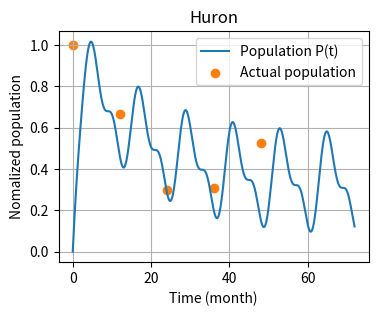

This figure's Python source:
import matplotlib.pyplot as plt
import numpy as np
from scipy.integrate import odeint



# Example values for the parameters
K = 10000  # Carrying capacity

# 涉及到h(x_t)的参数：x_t是雌雄比例，雌雄比例变动影响人口速度
mu = 0.65  # Mean of the Gaussian function
sigma = 0.22  # Standard deviation of the Gaussian function
#0.22是合理的值

# 食物：随着月份而变化
#Ft = 2.75  # Food availability at time t
a1 = 0.005  # Coefficient a1 for the linear function j(F_t)
a2 = 0  # Coefficient a2 for the linear function j(F_t)
P0 = 1030  # Initial population size    位于1000到1100之间
T = 72  # Time span for simulation

# 用于反馈调节的东西
b1 = 0.5
b2 = 800
#x_t = 0.5

# point data
# 横向
exten = 12
move = 0
# 纵向
k = 0.7
b = 0.3

def population_model(P, t, K, mu, sigma, a1, a2, b1, b2):
    """Modified Logistic Population Growth Model."""
    Ft = 10 + 10 * np.sin(t * np.pi / 6)

    x_t = (0.3 * (np.exp(-t) + 1) + 0.5 + (Ft - 10) / 100) / (b1 * np.log(b2 * (P + 0.5)))

    # Gaussian function h(x_t)
    h_xt = (1 / np.sqrt(2 * np.pi * sigma ** 2)) * np.exp(-((x_t - mu) ** 2) / (2 * sigma ** 2))

    # Linear function j(F_t)
    j_Ft = (a1 * Ft) + a2

    # Differential equation dP/dt
    dP_dt = j_Ft * P * (1 - (P / (h_xt * K)))
    return dP_dt



X = [i * exten + move for i in range(5)]
# 定义归一化函数
def normalize(data):
    min_val = min(data)
    max_val = max(data)
    result = []
    for x in data:
        nmal = (x - min_val) / (max_val - min_val)
        fix = nmal * k + b
        result.append(fix)
    return result

# 原始数据
Superior = [8.91, 5.27, 5, 4.89, 4.96]
Michigan = [42.39, 27.71, 21.41, 21.43, 22.28]
Huron = [38.58, 34.35, 29.78, 29.89, 32.60]
Erie = [1.73, 0.13, 4.67, 4.11, 3.37]
Ontario = [6.73, 8.42, 8.76, 5.6, 5.81]
small_lake = [23.42, 28.36, 19.63, 22.89, 24.64]

# 归一化处理
Superior_norm = normalize(Superior)
Michigan_norm = normalize(Michigan)
Huron_norm = normalize(Huron)
Erie_norm = normalize(Erie)
Ontario_norm = normalize(Ontario)
small_lake_norm = normalize(small_lake)


years = [2007, 2008, 2009, 2010, 2011]
# 绘制每个湖的散点图
lakes = [('Superior', Superior_norm), ('Michigan', Michigan_norm),
         ('Huron', Huron_norm), ('Erie', Erie_norm),
         ('Ontario', Ontario_norm), ('small_lake', small_lake_norm)]

'''
for i, (lake_name, lake_data) in enumerate(lakes):
    plt.figure(i + 1)  # 创建新的图形
    plt.scatter(years, lake_data)

    # 添加标题和轴标签
    plt.xticks(years)
    plt.title(f'Normalized {lake_name} Measurements')
    plt.xlabel('Measurement Number')
    plt.ylabel('Normalized Value')
'''







# Define the model



# Interface for adjusting parameters and running simulation
def simulate_population(K, mu, sigma, a1, a2, P0, T, b1, b2):
    """
    Simulate population over time with given parameters.

    Parameters:
    K (float): Carrying capacity
    mu (float): Mean of the Gaussian function
    sigma (float): Standard deviation of the Gaussian function
    Ft (float): Food availability at time t
    a1, a2 (float): Coefficients for the linear function j(F_t)
    P0 (float): Initial population size
    T (int): Time span for simulation

    Returns:
    Plot of population over time
    """
    # Time array for the simulation
    t = np.linspace(0, T, 10000)  # use 1000 points for the time array

    # Simulate using odeint
    P = odeint(population_model, P0, t, args=(K, mu, sigma, a1, a2, b1, b2))
    P_nmal = [(x - 1030) / 43 for x in P]

    # Plot the results
    plt.figure(figsize=(4, 3))
    color = '#ff7f0e'
    rgb_color = tuple(int(color[i:i + 2], 16) / 255 for i in (1, 3, 5))
    plt.plot(t, P_nmal,label='Population P(t)')
    plt.title('Huron')
    plt.xlabel('Time (month)')
    plt.ylabel('Nomalized population')

    plt.grid(True)

    plt.scatter(X, Huron_norm, color=rgb_color,label='Actual population')
    plt.legend()
    # 显示所有图表

    plt.show()




# This is just a demonstration, the user should use their own values for the parameters
simulate_population(K, mu, sigma, a1, a2, P0, T, b1, b2) # Uncomment this line to run the simulation with the example values

# The simulate_population function is the interface that can be used to adjust parameters and observe the effect.
# The user can call this function with different values to run their own simulation.
